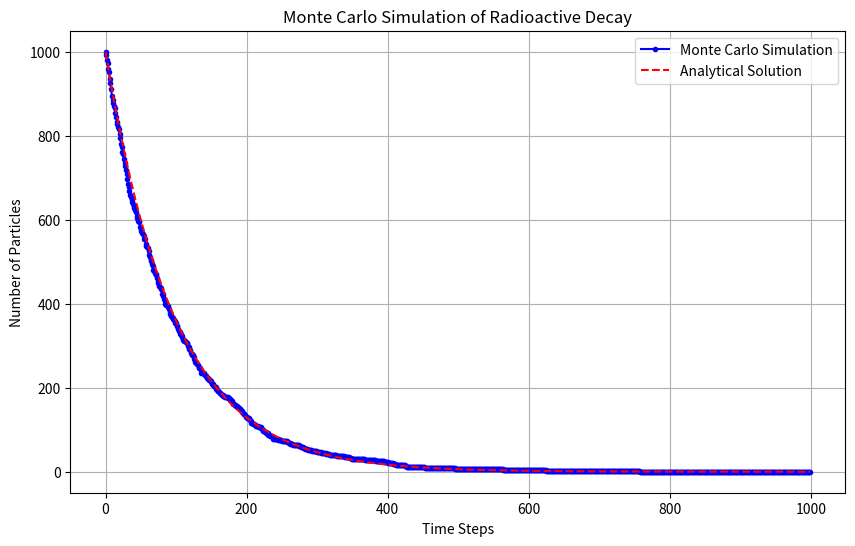

The script that saved this image:
import numpy as np
import matplotlib.pyplot as plt

np.random.seed(0)

# Define the Monte Carlo simulation function
def monte_carlo_decay_simulation(n0, lmbda, steps):
    decay_mc = np.zeros(steps)  # to store N at each step
    n = n0                      # current number of particles
    t_half_mc = None            # simulated half-life (step count)

    for t in range(steps):
        decay_mc[t] = n
        decayd = np.sum(np.random.rand(n) < lmbda)  # count decayed particles
        n = n - decayd

        if t_half_mc is None and n < n0 / 2:
            t_half_mc = t

    return decay_mc, t_half_mc

# Parameters
n0 = 1000
lmbda = 0.01023          # decay constant
'''
decay constant of N-13 = 0.06966
decay constant of Ga-68 = 0.01023
'''
steps = 1000              # number of simulation steps

# Run the Monte Carlo simulation
decay_mc, t_half_mc = monte_carlo_decay_simulation(n0, lmbda, steps)

# Analytical solution for comparison
t_half = np.log(2) / lmbda  # theoretical half-life
time_array = np.arange(steps)
decay_analytical = n0 * np.exp(-lmbda * time_array)

# Plotting
plt.figure(figsize=(10, 6))
plt.plot(time_array, decay_mc, label='Monte Carlo Simulation', color='blue', marker='o', markersize=3)
plt.plot(time_array, decay_analytical, label='Analytical Solution', color='red', linestyle='--')
plt.xlabel('Time Steps')
plt.ylabel('Number of Particles')
plt.title('Monte Carlo Simulation of Radioactive Decay')
# plt.xlim(0,300) # To make the graph neater in case if the t-half is small
plt.grid(True)
plt.legend()
plt.show()

print("Simulated Half-life: ", t_half_mc)
print("Theoretical Half-life :", t_half)